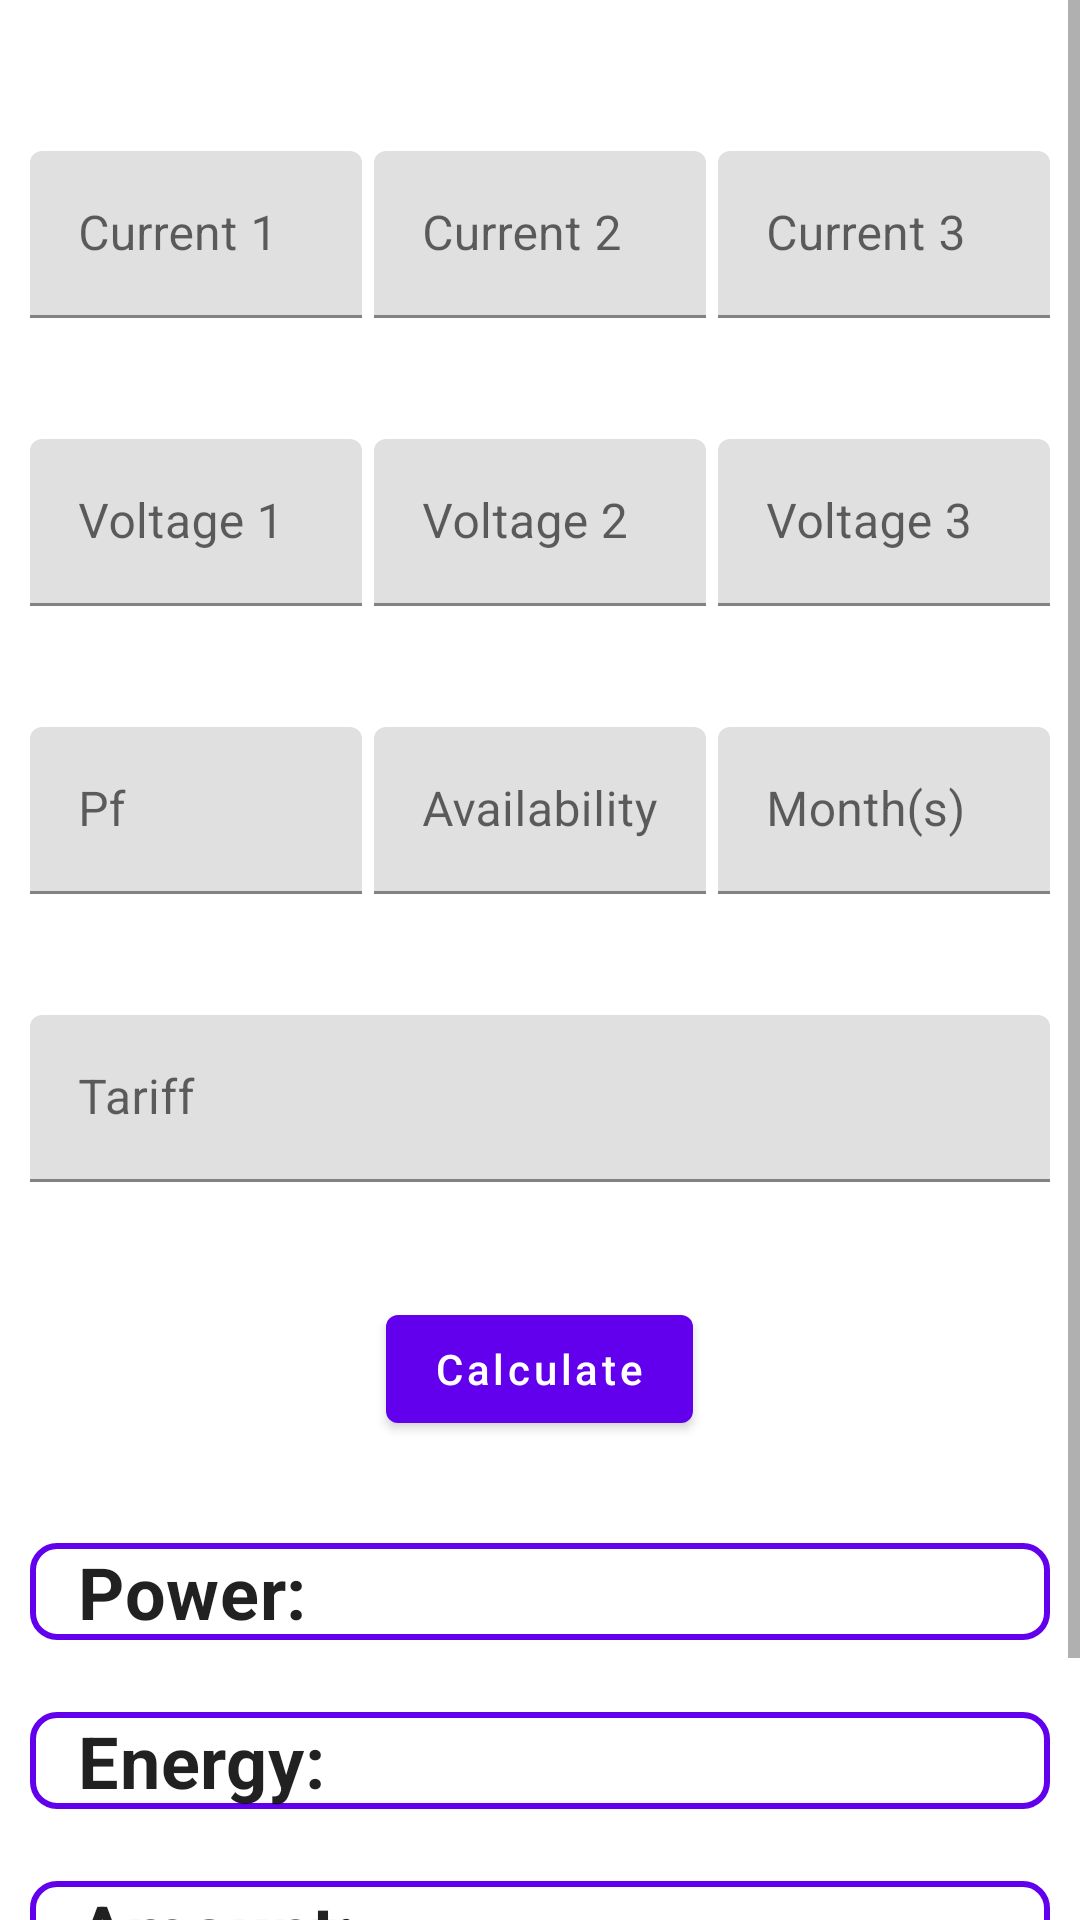

Write the Android layout XML for this screen, with the resource values it uses.
<!-- AndroidManifest.xml: application theme AppTheme -->
<!-- res/layout/fragment_three_phase.xml -->
<?xml version="1.0" encoding="utf-8"?>
<ScrollView xmlns:android="http://schemas.android.com/apk/res/android"
    xmlns:app="http://schemas.android.com/apk/res-auto"
    xmlns:tools="http://schemas.android.com/tools"
    android:layout_width="match_parent"
    android:layout_height="match_parent"

    android:background="@color/cardview_light_background"
    tools:context=".ThreePhase">

    <LinearLayout
        android:layout_width="match_parent"
        android:layout_height="match_parent"
        android:layout_margin="@dimen/eight_dp"
        android:orientation="vertical"
        >

        <TextView
            android:id="@+id/note_text"
            android:layout_width="wrap_content"
            android:layout_height="wrap_content"
            android:layout_gravity="center"
            android:visibility="invisible"
            android:textSize="18sp"
            android:text="@string/vat_is_seven_point_five_percent"
            android:textColor="@color/colorAccent" />

        <LinearLayout
            android:id="@+id/first_linear"
            android:layout_width="match_parent"
            android:layout_height="wrap_content"
            android:layout_marginTop="@dimen/sixteen_dp"
            android:padding="@dimen/dp_2"
            android:orientation="horizontal">

            <com.google.android.material.textfield.TextInputLayout
                android:id="@+id/current_edit1"
                android:layout_width="0dp"
                android:layout_height="wrap_content"
                android:layout_marginEnd="@dimen/margin_end"
                android:layout_weight="1"
                android:hint="@string/current1"
                app:errorEnabled="true">
                <com.google.android.material.textfield.TextInputEditText
                    android:id="@+id/current_main_edit1"
                    style="@style/text_edit_style" />
            </com.google.android.material.textfield.TextInputLayout>
            <com.google.android.material.textfield.TextInputLayout
                android:id="@+id/current_edit2"
                android:layout_width="0dp"
                android:layout_height="wrap_content"
                android:layout_marginEnd="@dimen/margin_end"
                android:layout_weight="1"
                android:hint="@string/current2"
                app:errorEnabled="true">
                <com.google.android.material.textfield.TextInputEditText
                    android:id="@+id/current_main_edit2"
                    style="@style/text_edit_style" />
            </com.google.android.material.textfield.TextInputLayout>
            <com.google.android.material.textfield.TextInputLayout
                android:id="@+id/current_edit3"
                android:layout_width="0dp"
                android:layout_height="wrap_content"

                android:layout_weight="1"
                android:hint="@string/current3"
                app:errorEnabled="true">
                <com.google.android.material.textfield.TextInputEditText
                    android:id="@+id/current_main_edit3"
                    style="@style/text_edit_style" />
            </com.google.android.material.textfield.TextInputLayout>
        </LinearLayout>
            <LinearLayout
                android:layout_width="match_parent"
                android:layout_height="wrap_content"
                android:layout_marginTop="@dimen/sixteen_dp"
                android:padding="@dimen/dp_2"
                android:orientation="horizontal">
                <com.google.android.material.textfield.TextInputLayout
                    android:id="@+id/voltage_edit1"
                    android:layout_width="0dp"
                    android:layout_height="wrap_content"

                    android:layout_marginEnd="@dimen/margin_end"
                    android:layout_weight="1"
                    android:hint="@string/voltage1"
                    app:errorEnabled="true">
                    <com.google.android.material.textfield.TextInputEditText
                        android:id="@+id/inner_voltage1"
                        style="@style/text_edit_style"/>
                </com.google.android.material.textfield.TextInputLayout>
                <com.google.android.material.textfield.TextInputLayout
                    android:id="@+id/voltage_edit2"
                    android:layout_width="0dp"
                    android:layout_height="wrap_content"

                    android:layout_marginEnd="@dimen/margin_end"
                    android:layout_weight="1"
                    android:hint="@string/voltage2"
                    app:errorEnabled="true">
                    <com.google.android.material.textfield.TextInputEditText
                        android:id="@+id/inner_voltage2"
                        style="@style/text_edit_style"/>
                </com.google.android.material.textfield.TextInputLayout>
                <com.google.android.material.textfield.TextInputLayout
                    android:id="@+id/voltage_edit3"
                    android:layout_width="0dp"
                    android:layout_height="wrap_content"


                    android:layout_weight="1"
                    android:hint="@string/voltage3"
                    app:errorEnabled="true">
                    <com.google.android.material.textfield.TextInputEditText
                        android:id="@+id/inner_voltage3"
                        style="@style/text_edit_style"/>
                </com.google.android.material.textfield.TextInputLayout>


            </LinearLayout>
        <LinearLayout
            android:id="@+id/linear_availability_edit"
            android:layout_width="match_parent"
            android:layout_height="wrap_content"
            android:layout_marginTop="@dimen/sixteen_dp"
            android:padding="@dimen/dp_2"
            android:orientation="horizontal">
            <com.google.android.material.textfield.TextInputLayout
                android:id="@+id/pf_edit3"
                android:layout_width="0dp"
                android:layout_height="wrap_content"
                android:layout_marginEnd="@dimen/margin_end"
                android:layout_weight="1"
                android:hint="@string/pf"
                app:errorEnabled="true">
                <com.google.android.material.textfield.TextInputEditText
                    android:id="@+id/inner_pf3"
                    style="@style/text_edit_style"/>
            </com.google.android.material.textfield.TextInputLayout>
            <com.google.android.material.textfield.TextInputLayout
                android:id="@+id/availability_edit3"
                style="@style/text_edit_layout"
                android:layout_marginEnd="@dimen/margin_end"
                android:hint="@string/availability"
                app:errorEnabled="true">

                <com.google.android.material.textfield.TextInputEditText
                    android:id="@+id/inner_avail3"
                    style="@style/text_edit_style" />
            </com.google.android.material.textfield.TextInputLayout>



            <com.google.android.material.textfield.TextInputLayout
                android:id="@+id/num_months_edit3"
                style="@style/text_edit_layout"

                android:hint="@string/months"
                app:errorEnabled="true">

                <com.google.android.material.textfield.TextInputEditText
                    android:id="@+id/inner_month3"
                    style="@style/text_edit_style" />
            </com.google.android.material.textfield.TextInputLayout>
        </LinearLayout>
        <LinearLayout

            android:layout_width="match_parent"
            android:layout_height="wrap_content"
            android:layout_marginTop="@dimen/sixteen_dp"
            android:padding="@dimen/dp_2"
            android:orientation="horizontal">
            <com.google.android.material.textfield.TextInputLayout
                android:id="@+id/tariff_edit3"
                style="@style/text_edit_layout"
                android:hint="@string/tariff"
                app:errorEnabled="true">

                <com.google.android.material.textfield.TextInputEditText
                    android:id="@+id/inner_tariff3"
                    style="@style/text_edit_style" />
            </com.google.android.material.textfield.TextInputLayout>

        </LinearLayout>
        <com.google.android.material.button.MaterialButton
            android:id="@+id/calculate_single_button3"
            style="@style/button_style"
            android:text="Calculate" />
        <LinearLayout
            android:layout_width="match_parent"
            android:layout_height="wrap_content"
            android:layout_marginTop="@dimen/sixteen_dp"
            android:padding="@dimen/dp_2"
            android:orientation="vertical">

            <com.google.android.material.textview.MaterialTextView
                android:id="@+id/kw_first3"
                style="@style/display_text_views"
                android:layout_marginBottom="@dimen/eight_dp"
                android:background="@drawable/text_back"
                android:text="@string/power"
                android:textStyle="bold" />

            <com.google.android.material.textview.MaterialTextView
                android:id="@+id/kwh_first3"
                style="@style/display_text_views"
                android:layout_marginBottom="@dimen/eight_dp"
                android:background="@drawable/text_back"
                android:text="@string/energy" />

            <com.google.android.material.textview.MaterialTextView
                android:id="@+id/amount_first3"
                style="@style/display_text_views"


                android:background="@drawable/text_back"


                android:text="@string/amount" />

        </LinearLayout>

        <com.google.android.material.button.MaterialButton
            android:id="@+id/reset_single_button3"
            android:layout_marginBottom="@dimen/sixteen_dp"
            style="@style/button_style"
            android:text="Reset" />
    </LinearLayout>


</ScrollView>
<!-- resources referenced by this layout -->
<resources>
  <dimen name="dp_2">2dp</dimen>
  <dimen name="eight_dp">8dp</dimen>
  <dimen name="margin_end">4dp</dimen>
  <dimen name="sixteen_dp">16dp</dimen>
  <!-- drawable text_back (drawable) -->
  <?xml version="1.0" encoding="utf-8"?>
  <shape xmlns:android="http://schemas.android.com/apk/res/android"
      android:shape="rectangle">
      <stroke android:color="@color/colorPrimary" android:width="@dimen/dp_2"/>
      <corners android:radius="@dimen/eight_dp"/>
  
  
  </shape>
  <string name="amount">Amount:</string>
  <string name="availability" translatable="false">Availability</string>
  <string name="current1">Current 1</string>
  <string name="current2">Current 2</string>
  <string name="current3">Current 3</string>
  <string name="energy">Energy:</string>
  <string name="months" translatable="false">Month(s)</string>
  <string name="pf">Pf</string>
  <string name="power">Power:</string>
  <string name="tariff" translatable="false">Tariff</string>
  <string name="vat_is_seven_point_five_percent">Note: VAT is 7.5% in Nigeria</string>
  <string name="voltage1">Voltage 1</string>
  <string name="voltage2">Voltage 2</string>
  <string name="voltage3">Voltage 3</string>
  <style name="button_style">
          <item name="android:layout_width">wrap_content</item>
          <item name="android:layout_height">wrap_content</item>
          <item name="android:layout_gravity">center</item>
          <item name="android:layout_marginTop">@dimen/sixteen_dp</item>
          <item name="android:textAllCaps">false</item>
      </style>
  <style name="display_text_views" parent="MaterialAlertDialog.MaterialComponents.Title.Text">
          <item name="android:layout_width">match_parent</item>
          <item name="android:layout_height">wrap_content</item>
          <item name="android:layout_marginTop">@dimen/sixteen_dp</item>
          <item name="paddingStart">@dimen/sixteen_dp</item>
          <item name="android:paddingLeft">@dimen/sixteen_dp</item>
          <item name="paddingEnd">@dimen/sixteen_dp</item>
          <item name="android:paddingRight">@dimen/sixteen_dp</item>
          <item name="android:layout_weight">1</item>
          <item name="android:textSize">24sp</item>
          <item name="android:textStyle">bold</item>
  
  
      </style>
  <style name="text_edit_layout">
          <item name="android:layout_width">0dp</item>
          <item name="android:layout_height">wrap_content</item>
          <item name="android:layout_weight">1</item>
      </style>
  <style name="text_edit_style">
          <item name="android:layout_width">match_parent</item>
          <item name="android:layout_height">wrap_content</item>
          <item name="android:inputType">number|numberDecimal</item>
      </style>
  <style name="AppTheme" parent="Theme.MaterialComponents.Light.DarkActionBar">
          
          <item name="colorPrimary">@color/colorPrimary</item>
          <item name="colorPrimaryDark">@color/colorPrimaryDark</item>
          <item name="colorAccent">@color/colorAccent</item>
      </style>
  <!-- not gathered from this repository: default colours our renderer supplied (Android Studio template values) -->
  <color name="colorPrimary">#FF6200EE</color>
  <color name="colorPrimaryDark">#FF3700B3</color>
  <color name="colorAccent">#FF03DAC5</color>
</resources>
